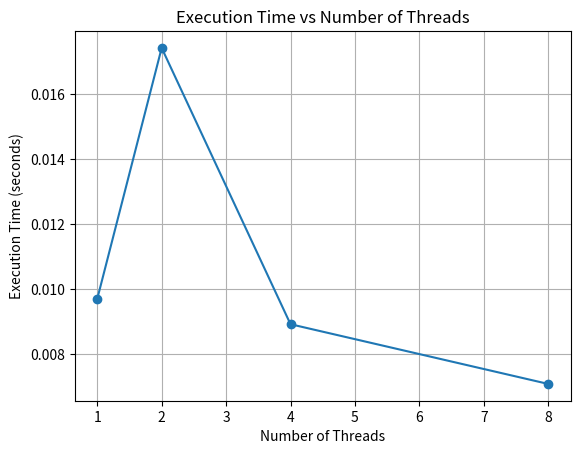

Write Python code to recreate this figure.
import matplotlib.pyplot as plt


threads = [1, 2, 4, 8]
time = [0.009701, 0.017413, 0.008921, 0.007086]

plt.plot(threads, time, marker='o')
plt.xlabel("Number of Threads")
plt.ylabel("Execution Time (seconds)")
plt.title("Execution Time vs Number of Threads")
plt.grid(True)

plt.show()
